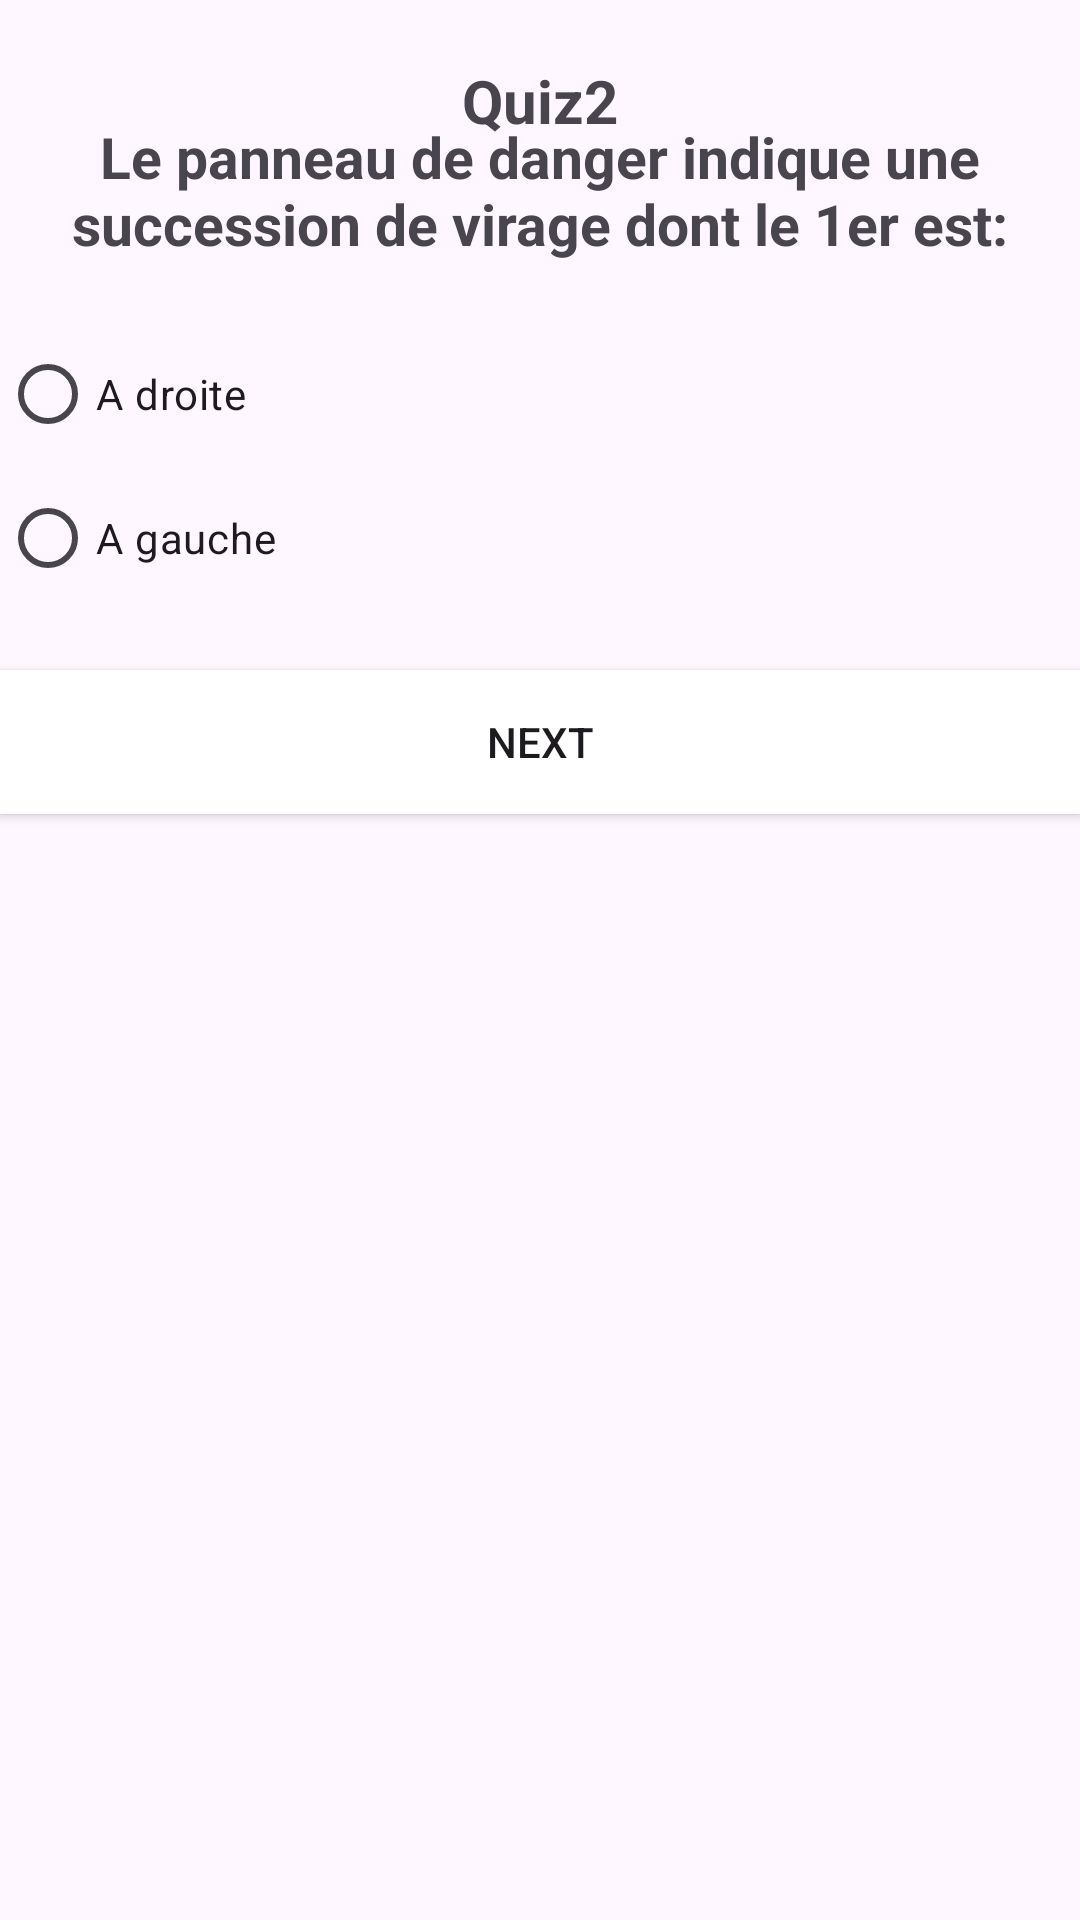

Produce the Android XML layout that renders to this screen, including the resource entries it uses.
<!-- AndroidManifest.xml: application theme Theme.Quizapp_filalibaba -->
<!-- res/layout/activity_quiz2.xml -->
<?xml version="1.0" encoding="utf-8"?>
<LinearLayout xmlns:android="http://schemas.android.com/apk/res/android"
    xmlns:app="http://schemas.android.com/apk/res-auto"
    xmlns:tools="http://schemas.android.com/tools"
    android:id="@+id/main"
    android:layout_width="match_parent"
    android:layout_height="match_parent"
    tools:context=".quiz1"
    android:orientation="vertical"
    android:layout_margin="20dp">
    <TextView
        android:layout_marginTop="20dp"
        android:layout_width="match_parent"
        android:layout_height="wrap_content"
        android:text="Quiz2"
        android:gravity="center"
        android:textSize="20dp"
        android:textStyle="bold"/>


    <ImageView
        android:layout_width="match_parent"
        android:layout_height="wrap_content"
        android:src="@drawable/q2"
        android:layout_marginBottom="2dp"/>

    <TextView
        android:layout_width="match_parent"
        android:layout_height="wrap_content"
        android:layout_marginTop="-10dp"
        android:text="Le panneau de danger indique une succession de virage dont le 1er est:"
        android:gravity="center"
        android:textSize="19dp"
        android:textStyle="bold"
        android:layout_marginBottom="20dp"/>
    <RadioGroup
        android:id="@+id/rg"
        android:layout_width="match_parent"
        android:layout_height="wrap_content">
    <RadioButton
        android:id="@+id/rb1"
        android:layout_width="wrap_content"
        android:layout_height="wrap_content"
        android:text="A droite"/>
    <RadioButton
        android:id="@+id/rb2"
        android:layout_width="wrap_content"
        android:layout_height="wrap_content"
        android:text="A gauche"/>
    </RadioGroup>
    <Button
        android:id="@+id/bNext"
        android:layout_width="match_parent"
        android:layout_height="wrap_content"
        android:text="Next"
        android:background="@color/white"
        android:layout_marginTop="20dp"/>
    <LinearLayout
        android:layout_width="wrap_content"
        android:layout_height="wrap_content"
        android:layout_gravity="center">

        <ImageView
            android:id="@+id/imageView2"
            android:layout_width="45dp"
            android:layout_height="58dp"
            android:layout_marginTop="20dp"
            android:gravity="center"
            app:srcCompat="@drawable/logoo"
            tools:layout_editor_absoluteX="105dp"
            tools:layout_editor_absoluteY="56dp" />
    </LinearLayout>

</LinearLayout>
<!-- resources referenced by this layout -->
<resources>
  <color name="white">#FFFFFFFF</color>
  <style name="Theme.Quizapp_filalibaba" parent="Base.Theme.Quizapp_filalibaba" />
  <style name="Base.Theme.Quizapp_filalibaba" parent="Theme.Material3.DayNight.NoActionBar">
          
          
      </style>
</resources>
